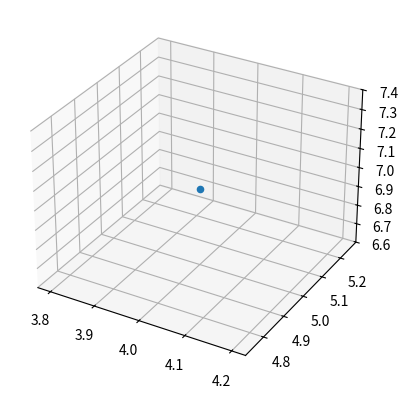

Here is the Python script that generated this plot:
# 3D VISUALIZATION
import numpy as np
import matplotlib.pyplot as plt
from mpl_toolkits.mplot3d import Axes3D

# Single points
ax = plt.axes(projection='3d')
ax.scatter(4, 5, 7)

plt.show()
